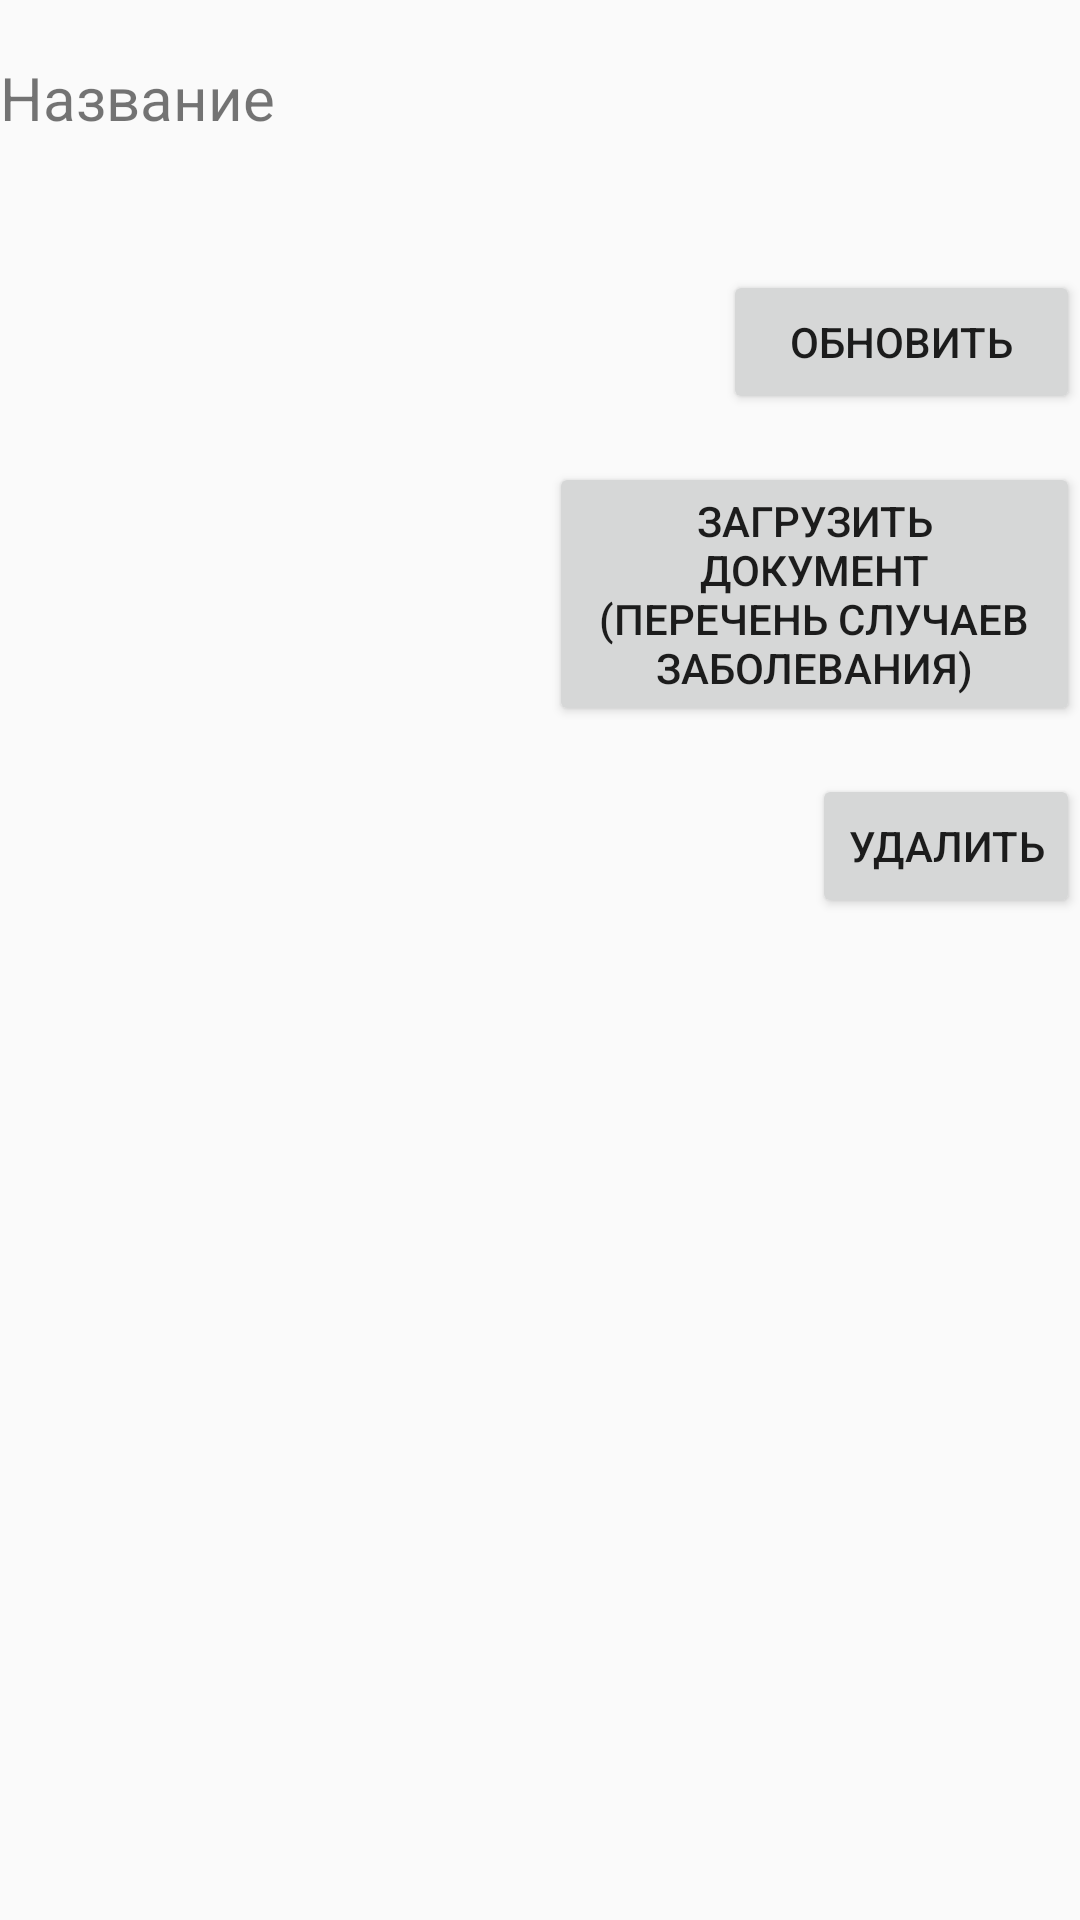

Reconstruct the res/layout file that produces this screen, plus the resources it refers to.
<!-- AndroidManifest.xml: application theme Theme.Policlinic -->
<!-- res/layout/activity_details_disease_type.xml -->
<?xml version="1.0" encoding="utf-8"?>
<LinearLayout xmlns:android="http://schemas.android.com/apk/res/android"
    android:orientation="vertical"
    android:layout_width="match_parent"
    android:layout_height="match_parent">

    <TextView
        android:id="@+id/tvId"
        android:layout_width="wrap_content"
        android:layout_height="wrap_content"
        android:layout_weight="0"
        android:text=""
        android:visibility="invisible" />

    <LinearLayout
        android:layout_width="match_parent"
        android:layout_height="55dp"
        android:orientation="horizontal">

        <TextView
            android:id="@+id/tvNameLabel"
            android:layout_width="match_parent"
            android:layout_height="match_parent"
            android:layout_weight="1"
            android:text="Название"
            android:textSize="20dp" />

        <TextView
            android:id="@+id/etName"
            android:layout_width="match_parent"
            android:layout_height="match_parent"
            android:layout_weight="1"
            android:text=""
            android:textSize="20dp" />

    </LinearLayout>

    <Button
        android:id="@+id/bUpdate"
        android:layout_width="119dp"
        android:layout_height="wrap_content"
        android:layout_gravity="right"
        android:layout_marginTop="16dp"
        android:text="Обновить" />

    <Button
        android:id="@+id/bLoad"
        android:layout_width="177dp"
        android:layout_height="wrap_content"
        android:layout_gravity="right"
        android:layout_marginTop="16dp"
        android:text="Загрузить документ (Перечень случаев заболевания)" />
    <Button
        android:id="@+id/bDelete"
        android:layout_width="wrap_content"
        android:layout_height="wrap_content"
        android:text="Удалить"
        android:layout_gravity="right"
        android:layout_marginTop="16dp"
        />

</LinearLayout>
<!-- resources referenced by this layout -->
<resources>
  <style name="Theme.Policlinic" parent="android:Theme.Material.Light.DarkActionBar" />
</resources>
